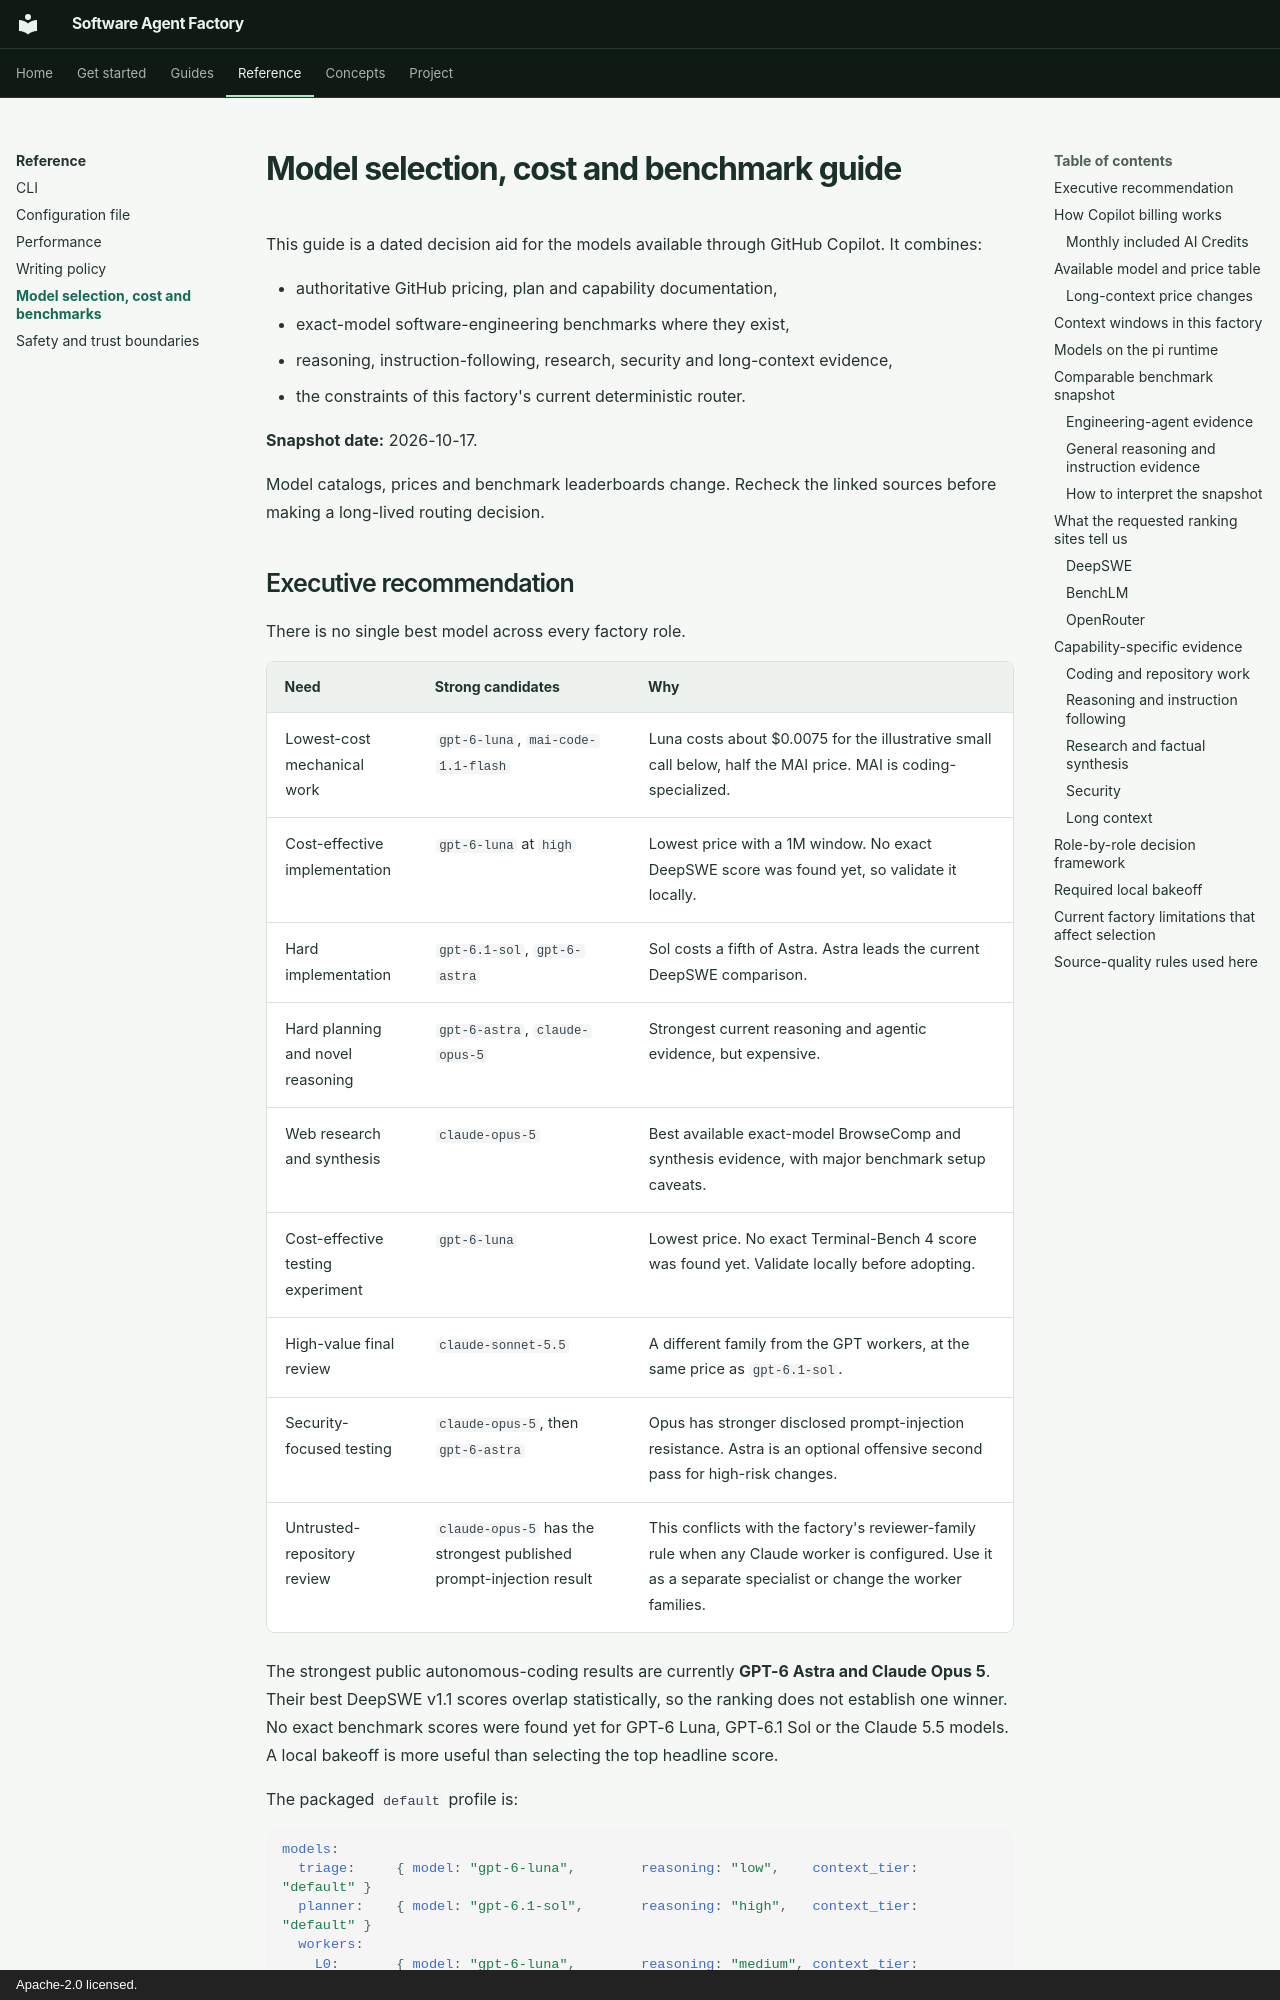

repository: sanjit-roopra/software-agent-factory · page: reference/model-selection/index.html · generator: mkdocs · copyright: Apache-2.0 licensed.

# Model selection, cost and benchmark guide

This guide is a dated decision aid for the models available through GitHub
Copilot. It combines:

- authoritative GitHub pricing, plan and capability documentation,
- exact-model software-engineering benchmarks where they exist,
- reasoning, instruction-following, research, security and long-context
  evidence,
- the constraints of this factory's current deterministic router.

**Snapshot date:** 2026-10-17.

Model catalogs, prices and benchmark leaderboards change. Recheck the linked
sources before making a long-lived routing decision.
